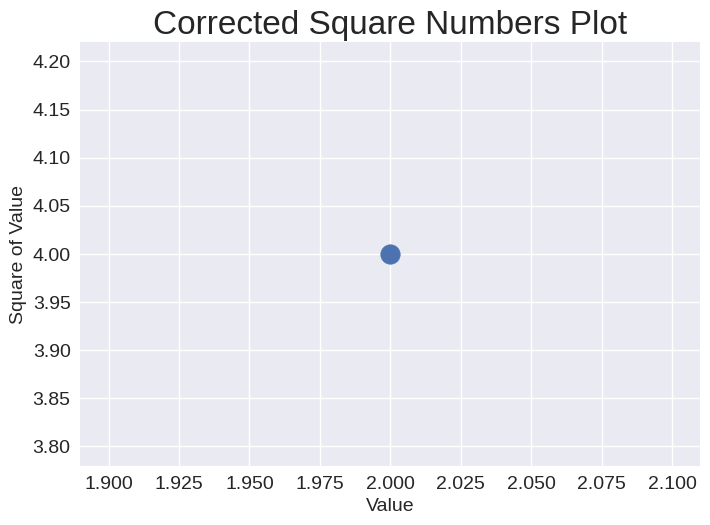

Write the Python code that produced this figure.
# Import Matplotlib and Create a Simple Line Plot
import matplotlib.pyplot as plt

# Define input values and corresponding square numbers
input_values = [1, 2, 3, 4, 5]
squares = [1, 4, 9, 16, 25]

# Apply a built-in style to the plot
plt.style.use('seaborn-v0_8')

# Create a figure and axis
fig, ax = plt.subplots()
ax.scatter(2, 4, s=200)   #use scatter graph

# Set chart title and label axes
ax.set_title("Corrected Square Numbers Plot", fontsize=24)
ax.set_xlabel("Value", fontsize=14)
ax.set_ylabel("Square of Value", fontsize=14)

# Set size of tick labels
ax.tick_params(labelsize=14)

# Display the plot
plt.show()